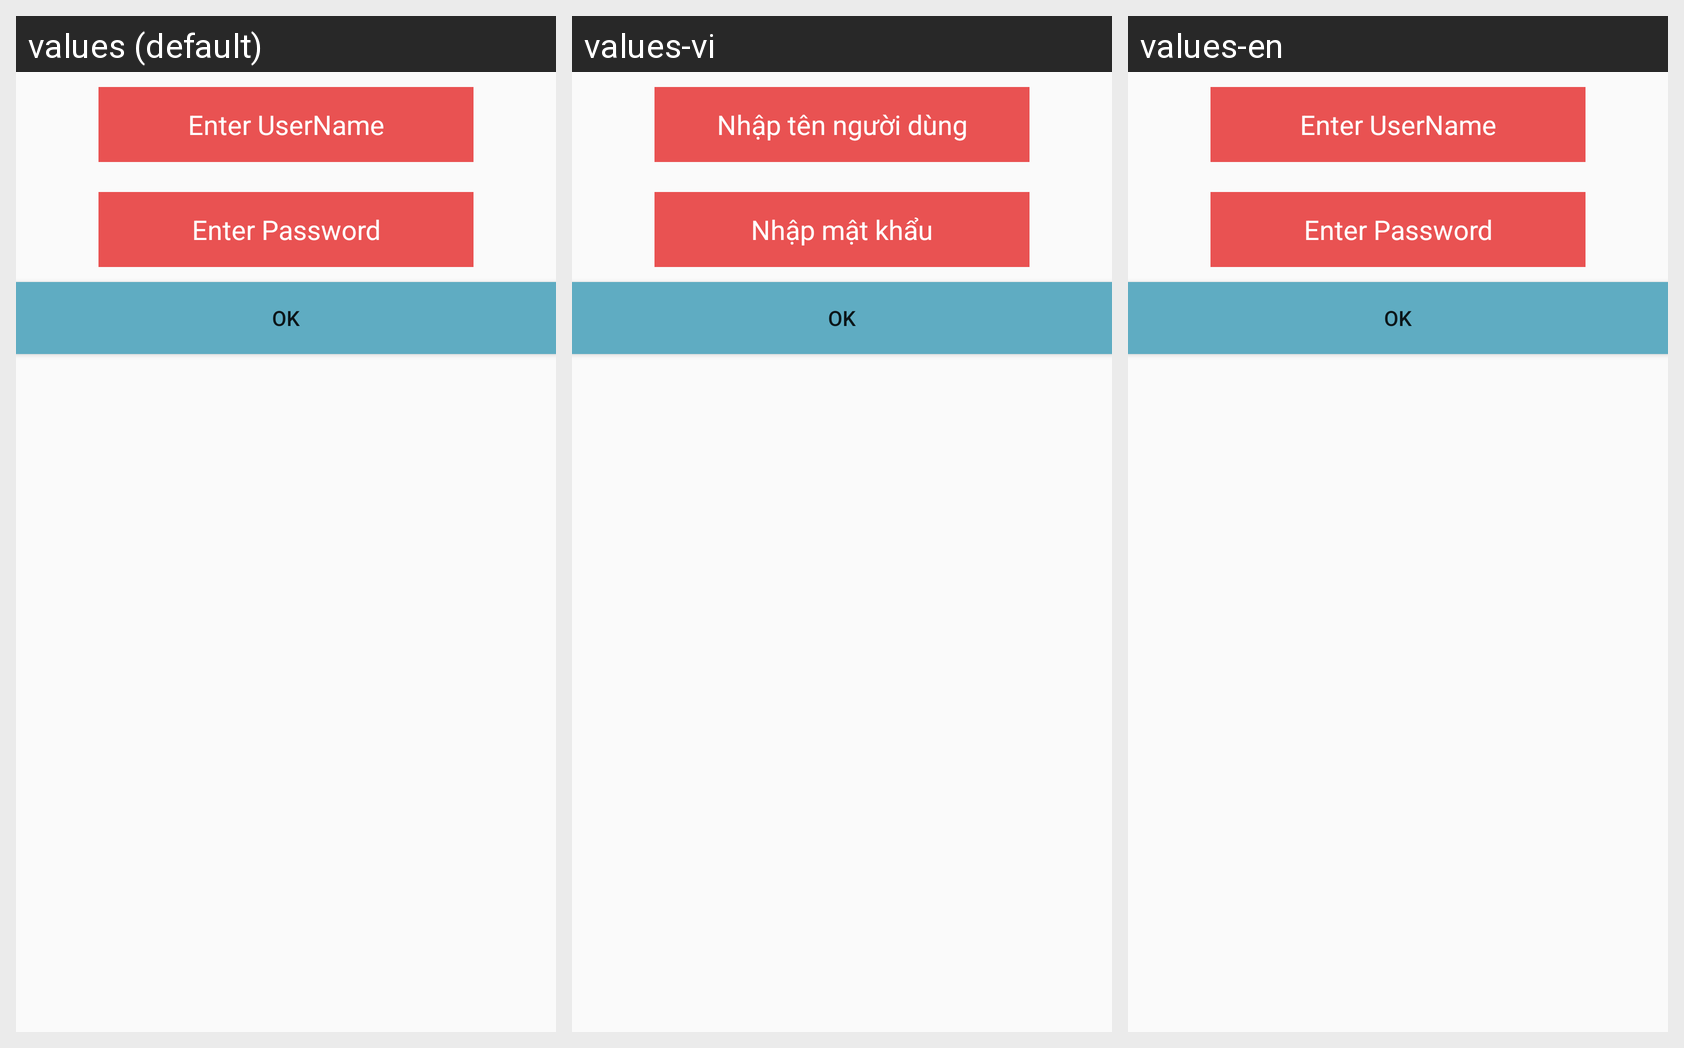

Translations of the strings shown on this Android screen, per locale in the grid:
Android screen res/layout/dfragment_user.xml rendered under 3 locales, left to right: values (default), values-vi, values-en. Device: Nexus 5 (rendered at 1080×1920; each locale shown at half size, 540×960, under a caption strip naming it); theme AppTheme.
Strings drawn on this screen, with the default value and each locale's value (text and hints the layout hard-codes, and strings that could not be matched under every locale, appear in the picture but are not listed):

EnterUserName
  values: Enter UserName
  values-vi: Nhập tên người dùng
  values-en: Enter UserName

EnterPassword
  values: Enter Password
  values-vi: Nhập mật khẩu
  values-en: Enter Password

Ok
  values: OK
  values-vi: OK
  values-en: OK
